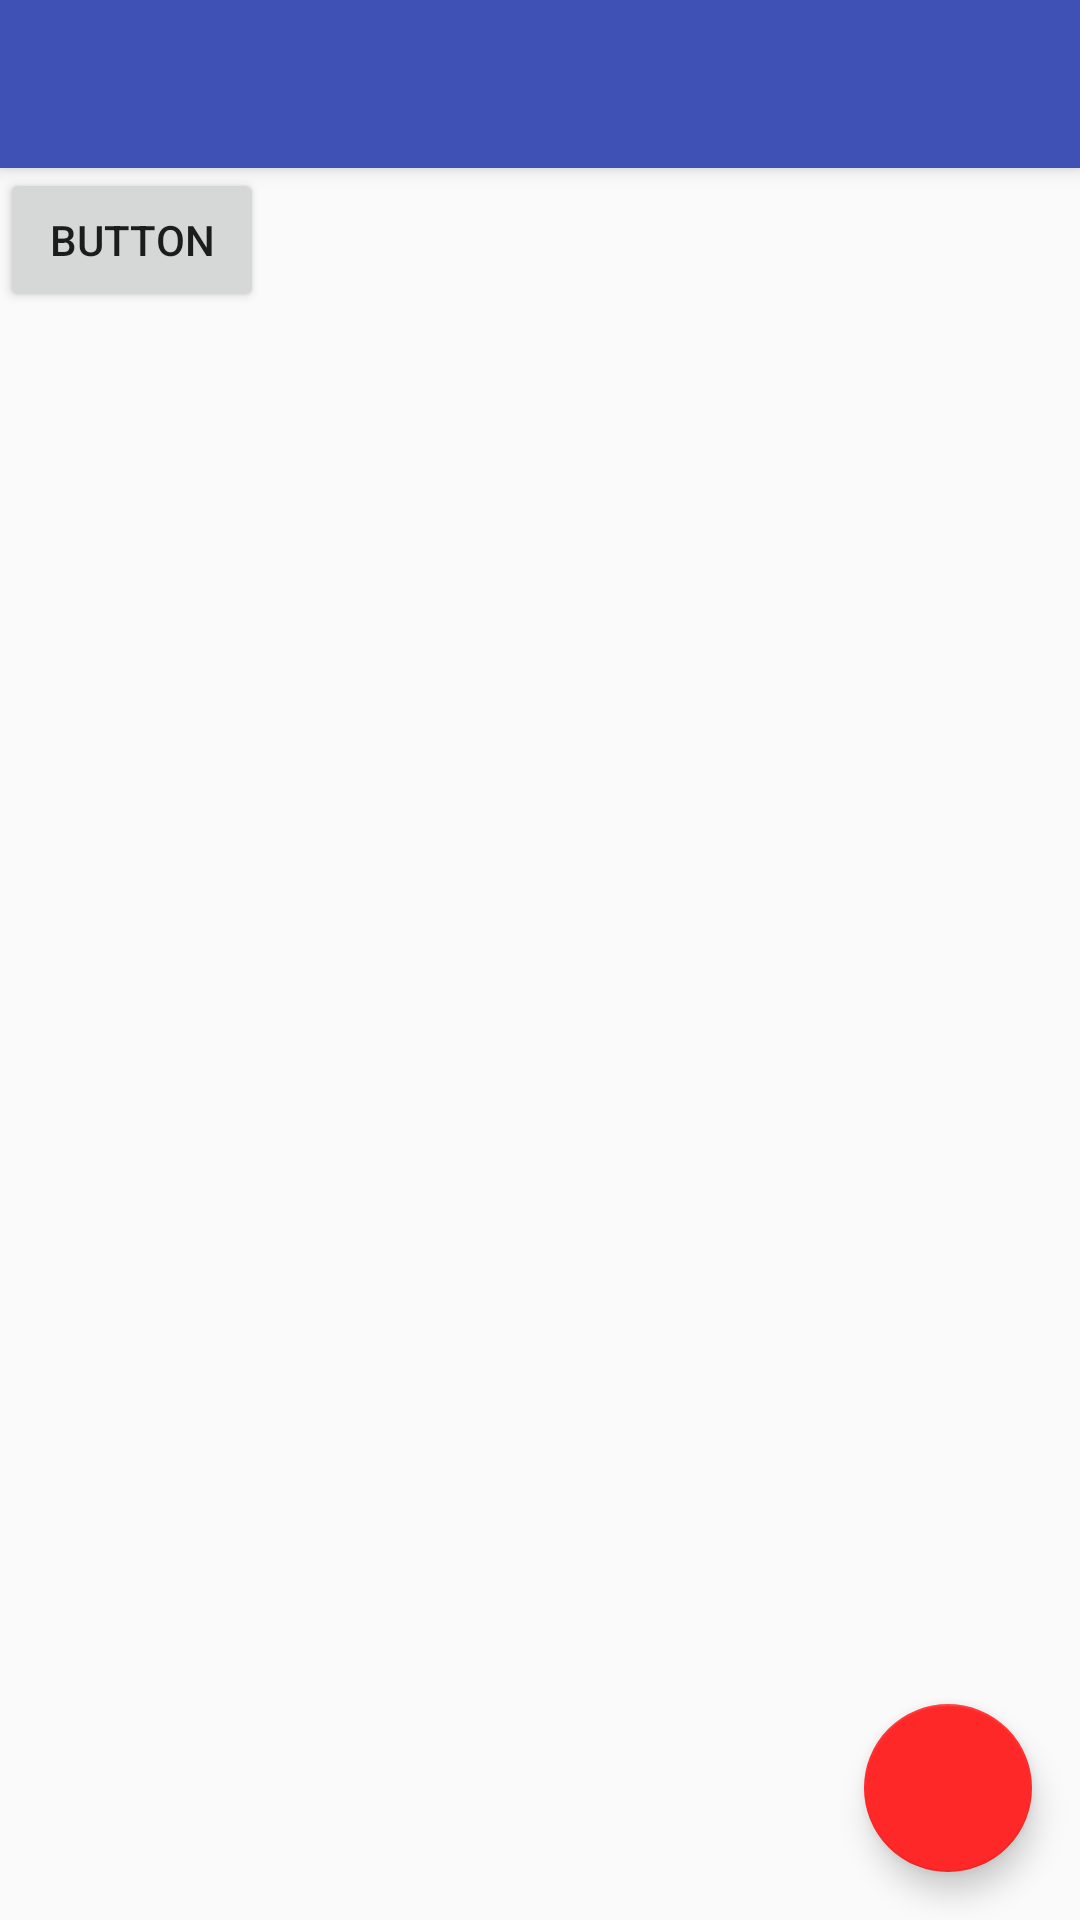

Reconstruct the res/layout file that produces this screen, plus the resources it refers to.
<!-- AndroidManifest.xml: activity theme AppTheme -->
<!-- res/layout/activity_main.xml -->
<?xml version="1.0" encoding="utf-8"?>
<android.support.design.widget.CoordinatorLayout
    xmlns:android="http://schemas.android.com/apk/res/android"
    xmlns:app="http://schemas.android.com/apk/res-auto"
    xmlns:tools="http://schemas.android.com/tools"
    android:layout_width="match_parent"
    android:layout_height="match_parent"
    tools:context=".MainActivity">

    <android.support.design.widget.AppBarLayout
        android:layout_width="match_parent"
        android:layout_height="wrap_content"
        android:theme="@style/AppTheme.AppBarOverlay">

        <android.support.v7.widget.Toolbar
            android:id="@+id/toolbar"
            android:layout_width="match_parent"
            android:layout_height="?attr/actionBarSize"
            android:background="?attr/colorPrimary"
            app:popupTheme="@style/AppTheme.PopupOverlay" />

    </android.support.design.widget.AppBarLayout>

    <include layout="@layout/content_main"/>

    <android.support.design.widget.FloatingActionButton
        android:id="@+id/fab"
        android:layout_width="wrap_content"
        android:layout_height="wrap_content"
        android:layout_gravity="bottom|end"
        android:layout_margin="@dimen/fab_margin"
        app:srcCompat="@drawable/ic_add_black_24dp"/>

</android.support.design.widget.CoordinatorLayout>
<!-- res/layout/content_main.xml (included above) -->
<?xml version="1.0" encoding="utf-8"?>
<android.support.constraint.ConstraintLayout xmlns:android="http://schemas.android.com/apk/res/android"
    xmlns:app="http://schemas.android.com/apk/res-auto"
    xmlns:tools="http://schemas.android.com/tools"
    android:layout_width="match_parent"
    android:layout_height="match_parent"
    app:layout_behavior="@string/appbar_scrolling_view_behavior"
    tools:context=".storage.AudioLibrary"
    tools:showIn="@layout/activity_audio_library">

    <Button
        android:id="@+id/button"
        android:layout_width="wrap_content"
        android:layout_height="wrap_content"
        android:text="Button"
        tools:layout_editor_absoluteX="133dp"
        tools:layout_editor_absoluteY="70dp" />

    <android.support.v7.widget.RecyclerView
        xmlns:android="http://schemas.android.com/apk/res/android"
        android:id="@+id/recyclerView"
        android:layout_width="match_parent"
        android:layout_height="match_parent"/>

</android.support.constraint.ConstraintLayout>
<!-- res/layout/activity_audio_library.xml (included above) -->
<?xml version="1.0" encoding="utf-8"?>
<android.support.design.widget.CoordinatorLayout xmlns:android="http://schemas.android.com/apk/res/android"
    xmlns:app="http://schemas.android.com/apk/res-auto"
    xmlns:tools="http://schemas.android.com/tools"
    android:layout_width="match_parent"
    android:layout_height="match_parent"
    tools:context=".storage.AudioLibrary">


    <include layout="@layout/content_audio_library" />

    <android.support.design.widget.FloatingActionButton
        android:id="@+id/fab"
        android:layout_width="wrap_content"
        android:layout_height="wrap_content"
        android:layout_gravity="bottom|end"
        android:layout_margin="@dimen/fab_margin"
        app:srcCompat="@drawable/ic_add_black_24dp" />

</android.support.design.widget.CoordinatorLayout>
<!-- resources referenced by this layout -->
<resources>
  <dimen name="fab_margin">16dp</dimen>
  <style name="AppTheme.AppBarOverlay" parent="ThemeOverlay.AppCompat.Dark.ActionBar" />
  <style name="AppTheme.PopupOverlay" parent="ThemeOverlay.AppCompat.Light" />
  <style name="AppTheme" parent="Theme.AppCompat.Light.DarkActionBar">
          
          <item name="colorPrimary">@color/colorPrimary</item>
          <item name="colorPrimaryDark">@color/colorPrimaryDark</item>
          <item name="colorAccent">@color/colorAccent</item>
      </style>
  <color name="colorPrimary">#3f51b5</color>
  <color name="colorPrimaryDark">#303F9F</color>
  <color name="colorAccent">#FF2828</color>
</resources>
